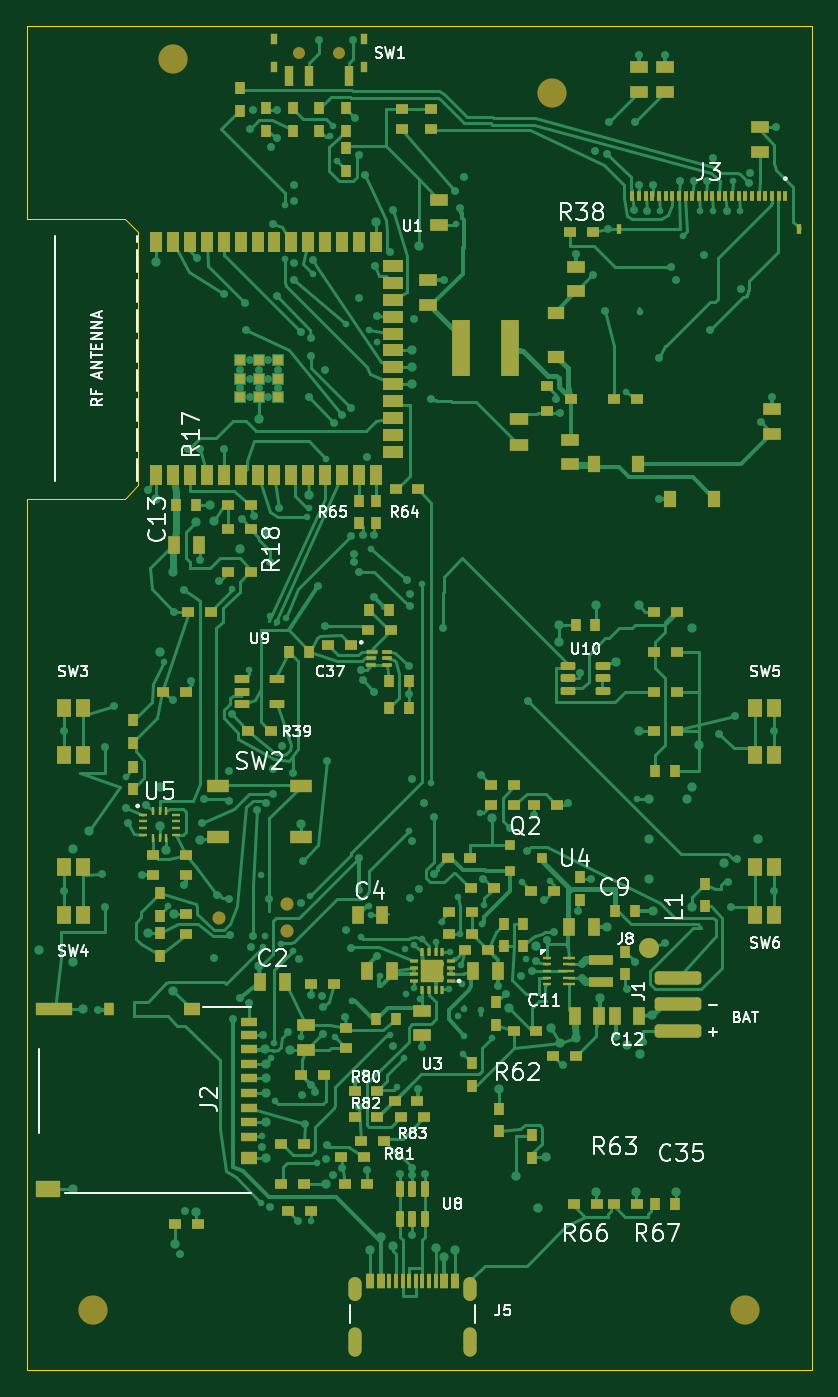
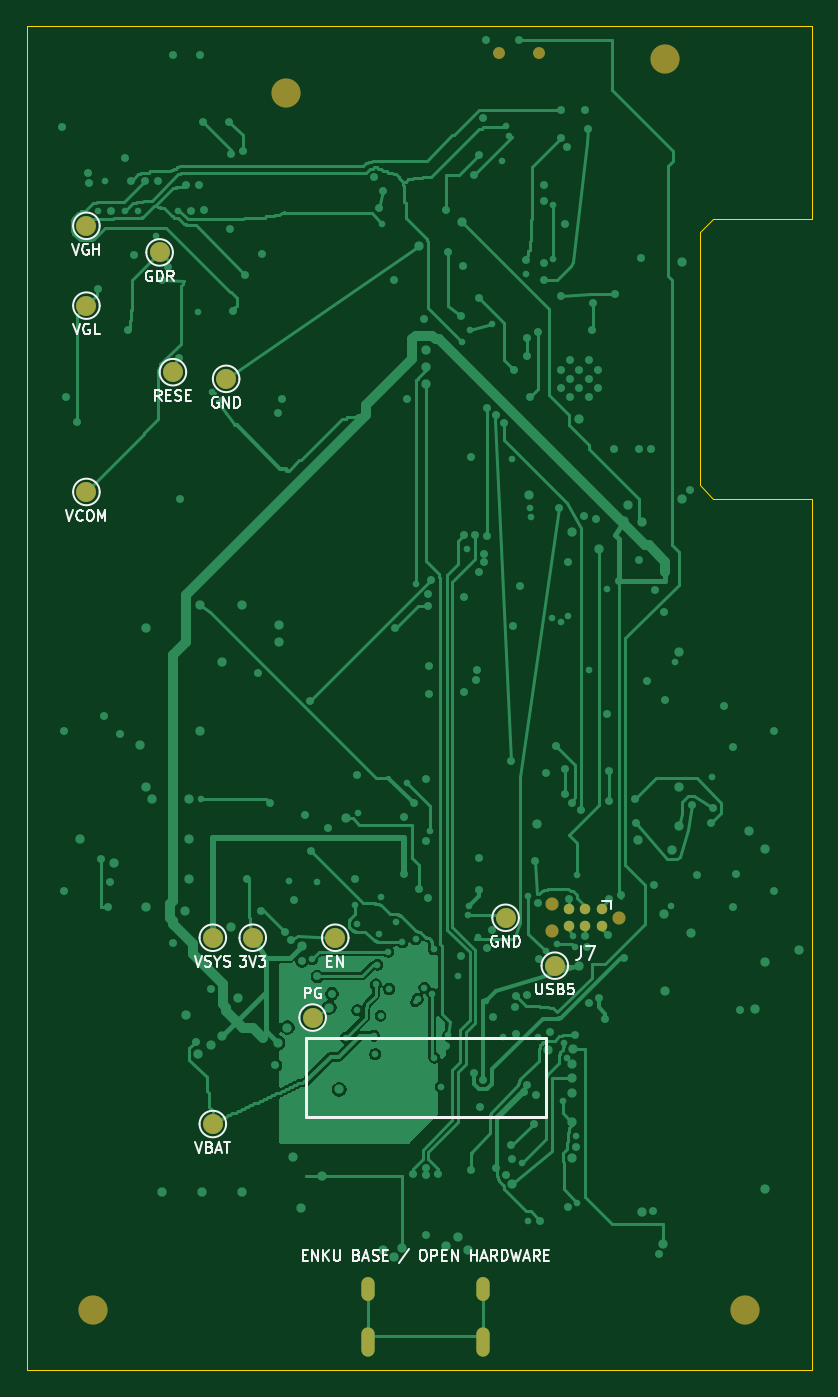
Circuit board: 11 layer files. Board 59.0 x 101.0 mm.
- bottom_copper: enku-mainboard-r0.1-B_Cu.gbr (86026 bytes)
- bottom_mask: enku-mainboard-r0.1-B_Mask.gbr (1832 bytes)
- paste: enku-mainboard-r0.1-B_Paste.gbr (487 bytes)
- outline: enku-mainboard-r0.1-Edge_Cuts.gbr (1001 bytes)
- top_copper: enku-mainboard-r0.1-F_Cu.gbr (102927 bytes)
- top_mask: enku-mainboard-r0.1-F_Mask.gbr (16474 bytes)
- paste: enku-mainboard-r0.1-F_Paste.gbr (15294 bytes)
- inner_copper: enku-mainboard-r0.1-In1_Cu.gbr (328248 bytes)
- inner_copper: enku-mainboard-r0.1-In2_Cu.gbr (316752 bytes)
- bottom_silk: enku-mainboard-r0.1-b_silkscreen.gbr (30169 bytes)
- top_silk: enku-mainboard-r0.1-f_silkscreen.gbr (72824 bytes)

=== bottom_copper: enku-mainboard-r0.1-B_Cu.gbr (86026 bytes, source omitted) ===
=== bottom_mask: enku-mainboard-r0.1-B_Mask.gbr ===
%TF.GenerationSoftware,KiCad,Pcbnew,10.0.7*%
%TF.CreationDate,2026-10-15T17:22:56+00:00*%
%TF.ProjectId,enku-mainboard-r0.1,656e6b75-2d6d-4616-996e-626f6172642d,R148 - ENGINEERING / NO FAB*%
%TF.SameCoordinates,Original*%
%TF.FileFunction,Soldermask,Bot*%
%TF.FilePolarity,Negative*%
%FSLAX46Y46*%
G04 Gerber Fmt 4.6, Leading zero omitted, Abs format (unit mm)*
G04 Created by KiCad (PCBNEW 10.0.7) date 2026-10-15 17:22:56*
%MOMM*%
%LPD*%
G01*
G04 APERTURE LIST*
%ADD10C,2.200000*%
%ADD11C,0.900000*%
%ADD12O,1.000000X1.800000*%
%ADD13O,1.000000X2.200000*%
%ADD14C,1.500000*%
%ADD15C,0.990600*%
%ADD16C,0.787400*%
G04 APERTURE END LIST*
D10*
%TO.C,H4*%
X72000000Y-116500000D03*
%TD*%
D11*
%TO.C,SW1*%
X41500000Y-22000000D03*
X38500000Y-22000000D03*
%TD*%
D12*
%TO.C,J5*%
X42680000Y-114900000D03*
D13*
X42680000Y-118900000D03*
D12*
X51320000Y-114900000D03*
D13*
X51320000Y-118900000D03*
%TD*%
D10*
%TO.C,H2*%
X57500000Y-25000000D03*
%TD*%
%TO.C,H3*%
X23000000Y-116500000D03*
%TD*%
%TO.C,H1*%
X29000000Y-22500000D03*
%TD*%
D14*
%TO.C,TP2*%
X37300000Y-90600000D03*
%TD*%
%TO.C,TP6*%
X60000000Y-88500000D03*
%TD*%
%TO.C,TP5*%
X63000000Y-88500000D03*
%TD*%
%TO.C,TP12*%
X72500000Y-41000000D03*
%TD*%
D15*
%TO.C,J7*%
X32460000Y-87000000D03*
X37540000Y-85984000D03*
X37540000Y-88016000D03*
D16*
X33730000Y-86365000D03*
X33730000Y-87635000D03*
X35000000Y-86365000D03*
X35000000Y-87635000D03*
X36270000Y-86365000D03*
X36270000Y-87635000D03*
%TD*%
D14*
%TO.C,TP13*%
X72500000Y-55000000D03*
%TD*%
%TO.C,TP7*%
X53800000Y-88500000D03*
%TD*%
%TO.C,TP8*%
X55500000Y-94500000D03*
%TD*%
%TO.C,TP14*%
X62000000Y-46500000D03*
%TD*%
%TO.C,TP4*%
X63000000Y-102500000D03*
%TD*%
%TO.C,TP9*%
X67000000Y-37000000D03*
%TD*%
%TO.C,TP11*%
X72500000Y-35000000D03*
%TD*%
%TO.C,TP1*%
X41000000Y-87000000D03*
%TD*%
%TO.C,TP10*%
X66000000Y-46000000D03*
%TD*%
M02*

=== paste: enku-mainboard-r0.1-B_Paste.gbr ===
%TF.GenerationSoftware,KiCad,Pcbnew,10.0.7*%
%TF.CreationDate,2026-10-15T17:22:56+00:00*%
%TF.ProjectId,enku-mainboard-r0.1,656e6b75-2d6d-4616-996e-626f6172642d,R148 - ENGINEERING / NO FAB*%
%TF.SameCoordinates,Original*%
%TF.FileFunction,Paste,Bot*%
%TF.FilePolarity,Positive*%
%FSLAX46Y46*%
G04 Gerber Fmt 4.6, Leading zero omitted, Abs format (unit mm)*
G04 Created by KiCad (PCBNEW 10.0.7) date 2026-10-15 17:22:56*
%MOMM*%
%LPD*%
G01*
G04 APERTURE LIST*
G04 APERTURE END LIST*
M02*

=== outline: enku-mainboard-r0.1-Edge_Cuts.gbr ===
%TF.GenerationSoftware,KiCad,Pcbnew,10.0.7*%
%TF.CreationDate,2026-10-15T17:22:56+00:00*%
%TF.ProjectId,enku-mainboard-r0.1,656e6b75-2d6d-4616-996e-626f6172642d,R148 - ENGINEERING / NO FAB*%
%TF.SameCoordinates,Original*%
%TF.FileFunction,Profile,NP*%
%FSLAX46Y46*%
G04 Gerber Fmt 4.6, Leading zero omitted, Abs format (unit mm)*
G04 Created by KiCad (PCBNEW 10.0.7) date 2026-10-15 17:22:56*
%MOMM*%
%LPD*%
G01*
G04 APERTURE LIST*
%TA.AperFunction,Profile*%
%ADD10C,0.050000*%
%TD*%
G04 APERTURE END LIST*
D10*
X18000000Y-20000000D02*
X77000000Y-20000000D01*
X18000000Y-34500000D02*
X18000000Y-20000000D01*
X18000000Y-55500000D02*
X25400000Y-55500000D01*
X18000000Y-121000000D02*
X18000000Y-55500000D01*
X25400000Y-34500000D02*
X18000000Y-34500000D01*
X25400000Y-55500000D02*
X26400000Y-54500000D01*
X26400000Y-35500000D02*
X25400000Y-34500000D01*
X26400000Y-54500000D02*
X26400000Y-35500000D01*
X77000000Y-20000000D02*
X77000000Y-121000000D01*
X77000000Y-121000000D02*
X18000000Y-121000000D01*
M02*

=== top_copper: enku-mainboard-r0.1-F_Cu.gbr (102927 bytes, source omitted) ===
=== top_mask: enku-mainboard-r0.1-F_Mask.gbr (16474 bytes, source omitted) ===
=== paste: enku-mainboard-r0.1-F_Paste.gbr (15294 bytes, source omitted) ===
=== inner_copper: enku-mainboard-r0.1-In1_Cu.gbr (328248 bytes, source omitted) ===
=== inner_copper: enku-mainboard-r0.1-In2_Cu.gbr (316752 bytes, source omitted) ===
=== bottom_silk: enku-mainboard-r0.1-b_silkscreen.gbr (30169 bytes, source omitted) ===
=== top_silk: enku-mainboard-r0.1-f_silkscreen.gbr (72824 bytes, source omitted) ===
